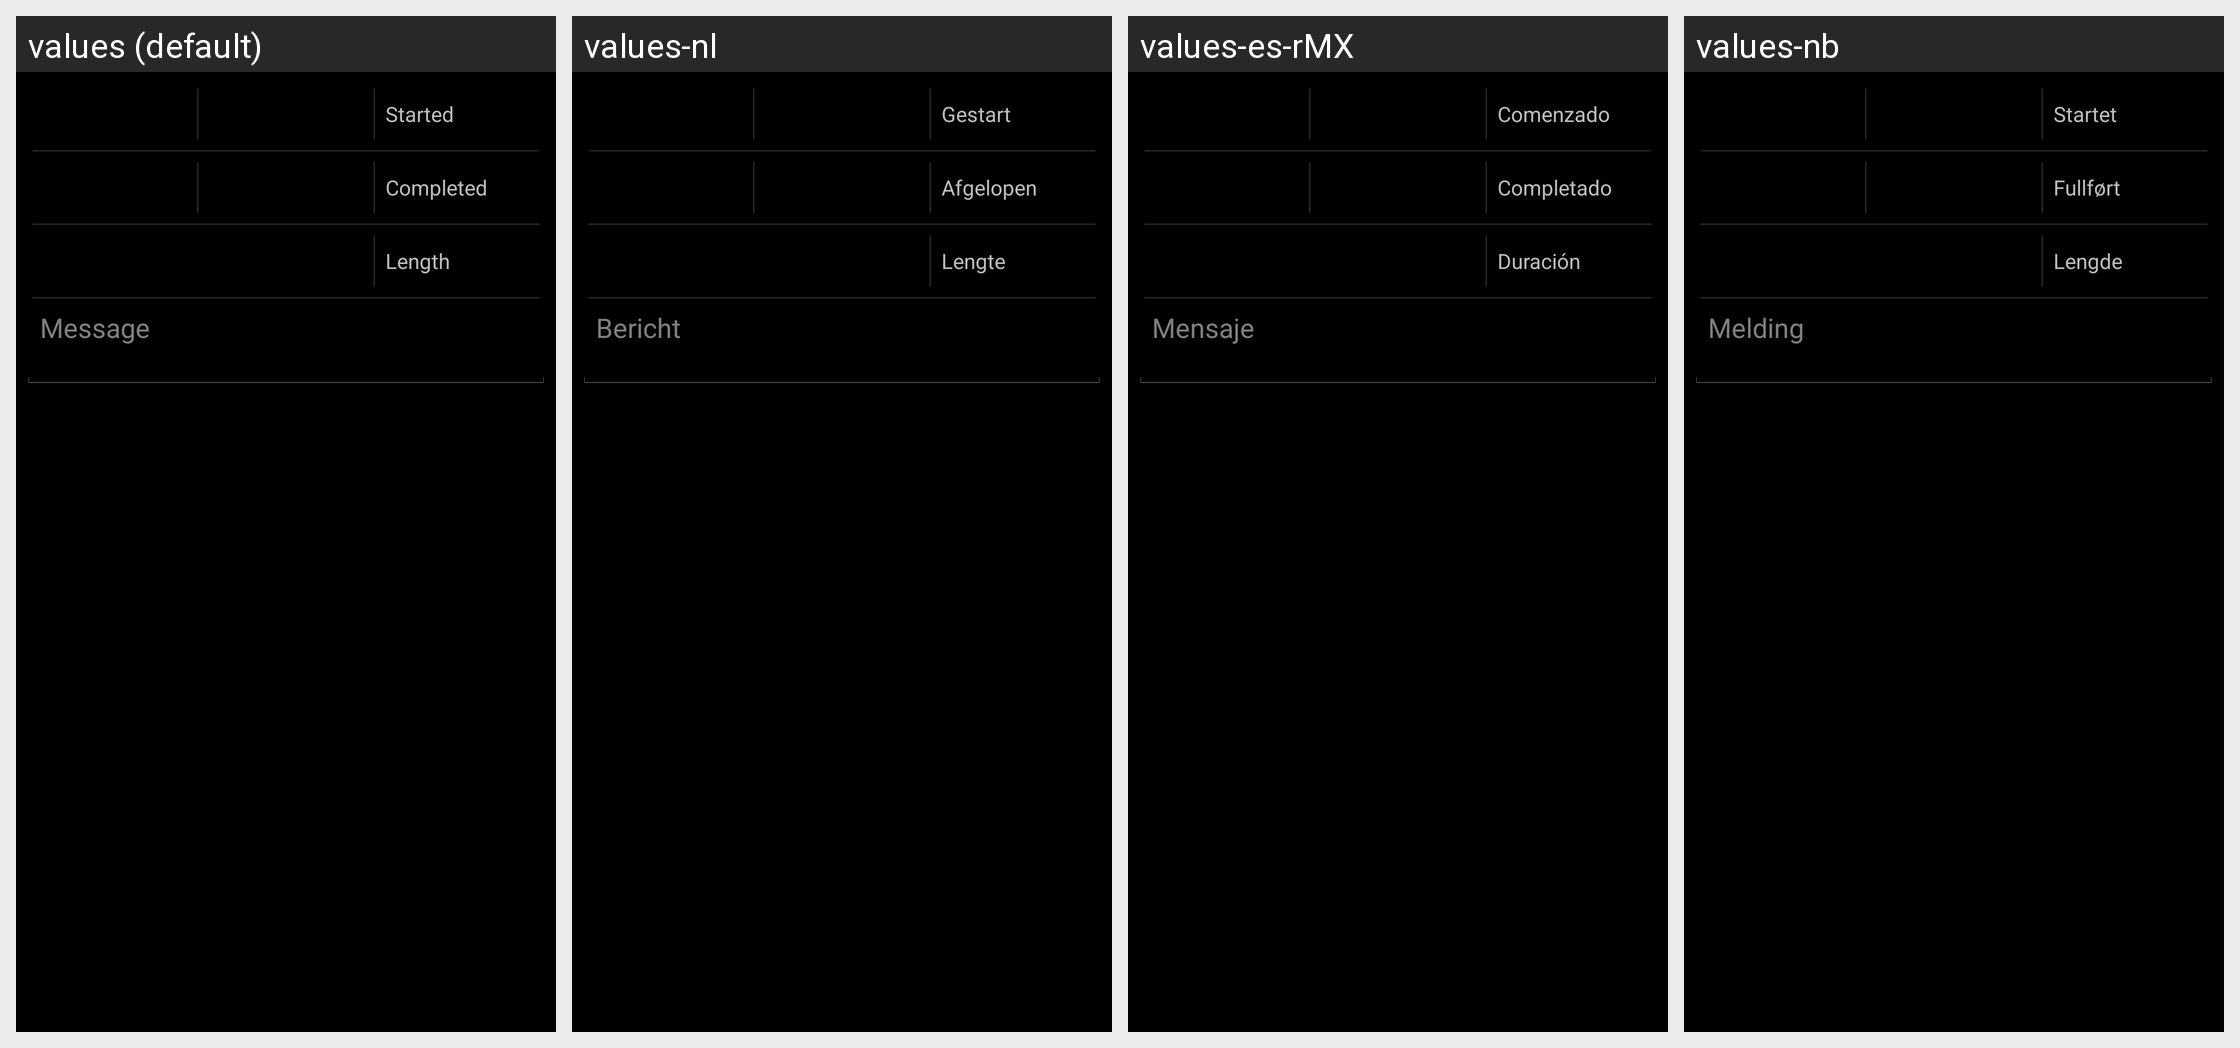

Strings drawn on this Android screen and how each of the app's shown locales translates them:
Android screen res/layout/session_dialog.xml rendered under 4 locales, left to right: values (default), values-nl, values-es-rMX, values-nb. Device: Nexus 5 (rendered at 1080×1920; each locale shown at half size, 540×960, under a caption strip naming it); theme MeditationDarkTheme.
Other locales in the repository, not shown: values-be, values-ca-rES, values-da, values-de, values-el, values-eo, values-es, values-es-rES, values-es-rUS, values-et, values-fi, values-fr, values-he, values-hi, values-hu, values-it, values-iw, values-ja, values-ms, values-pl, values-pt, values-pt-rBR, values-ru, values-sv, values-tr, values-uk.
Strings drawn on this screen, with the default value and each locale's value (text and hints the layout hard-codes, and strings that could not be matched under every locale, appear in the picture but are not listed):

started
  values: Started
  values-nl: Gestart
  values-es-rMX: Comenzado
  values-nb: Startet

completed
  values: Completed
  values-nl: Afgelopen
  values-es-rMX: Completado
  values-nb: Fullført

length
  values: Length
  values-nl: Lengte
  values-es-rMX: Duración
  values-nb: Lengde

sessionMessagePlaceholder
  values: Message
  values-nl: Bericht
  values-es-rMX: Mensaje
  values-nb: Melding
